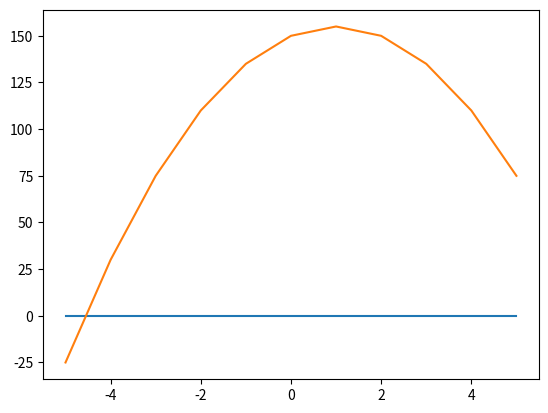

This figure's Python source:
# Дана функция f(x) = -5*x**2 + 10*x + 150

# 1 Опоределить корни

from sympy import *

x = Symbol('x')
func=-5*x**2 + 10*x + 150
y=solve(func)
x1=float(y[0])
x2=float(y[1])
print(x1,x2)

# 2 Найти интервалы, на которых функция возрастает

fd=diff(func)
print(solve(0<fd))

# 3 Найти интервалы, на которых функция убывает

print(solve(fd<0))

# 4 Построить график

import matplotlib.pyplot as plt
list_y=[]
for i in range(-5,6):
    x=i
    y=-5*x**2 + 10*x + 150
    list_y.append(y)
print(list_y)
plt.plot(range(-5,6),[0,0,0,0,0,0,0,0,0,0,0])
plt.plot(range(-5,6),list_y)

# 5 Вычислить вершину

corni=solve(fd)
top=corni[0]
x=top
y=-5*x**2 + 10*x + 150
print(top,y)

# 6 Определить промежутки, на котором f > 0

solve(0<func)

# 7 Определить промежутки, на котором f < 0

solve(func<0)
